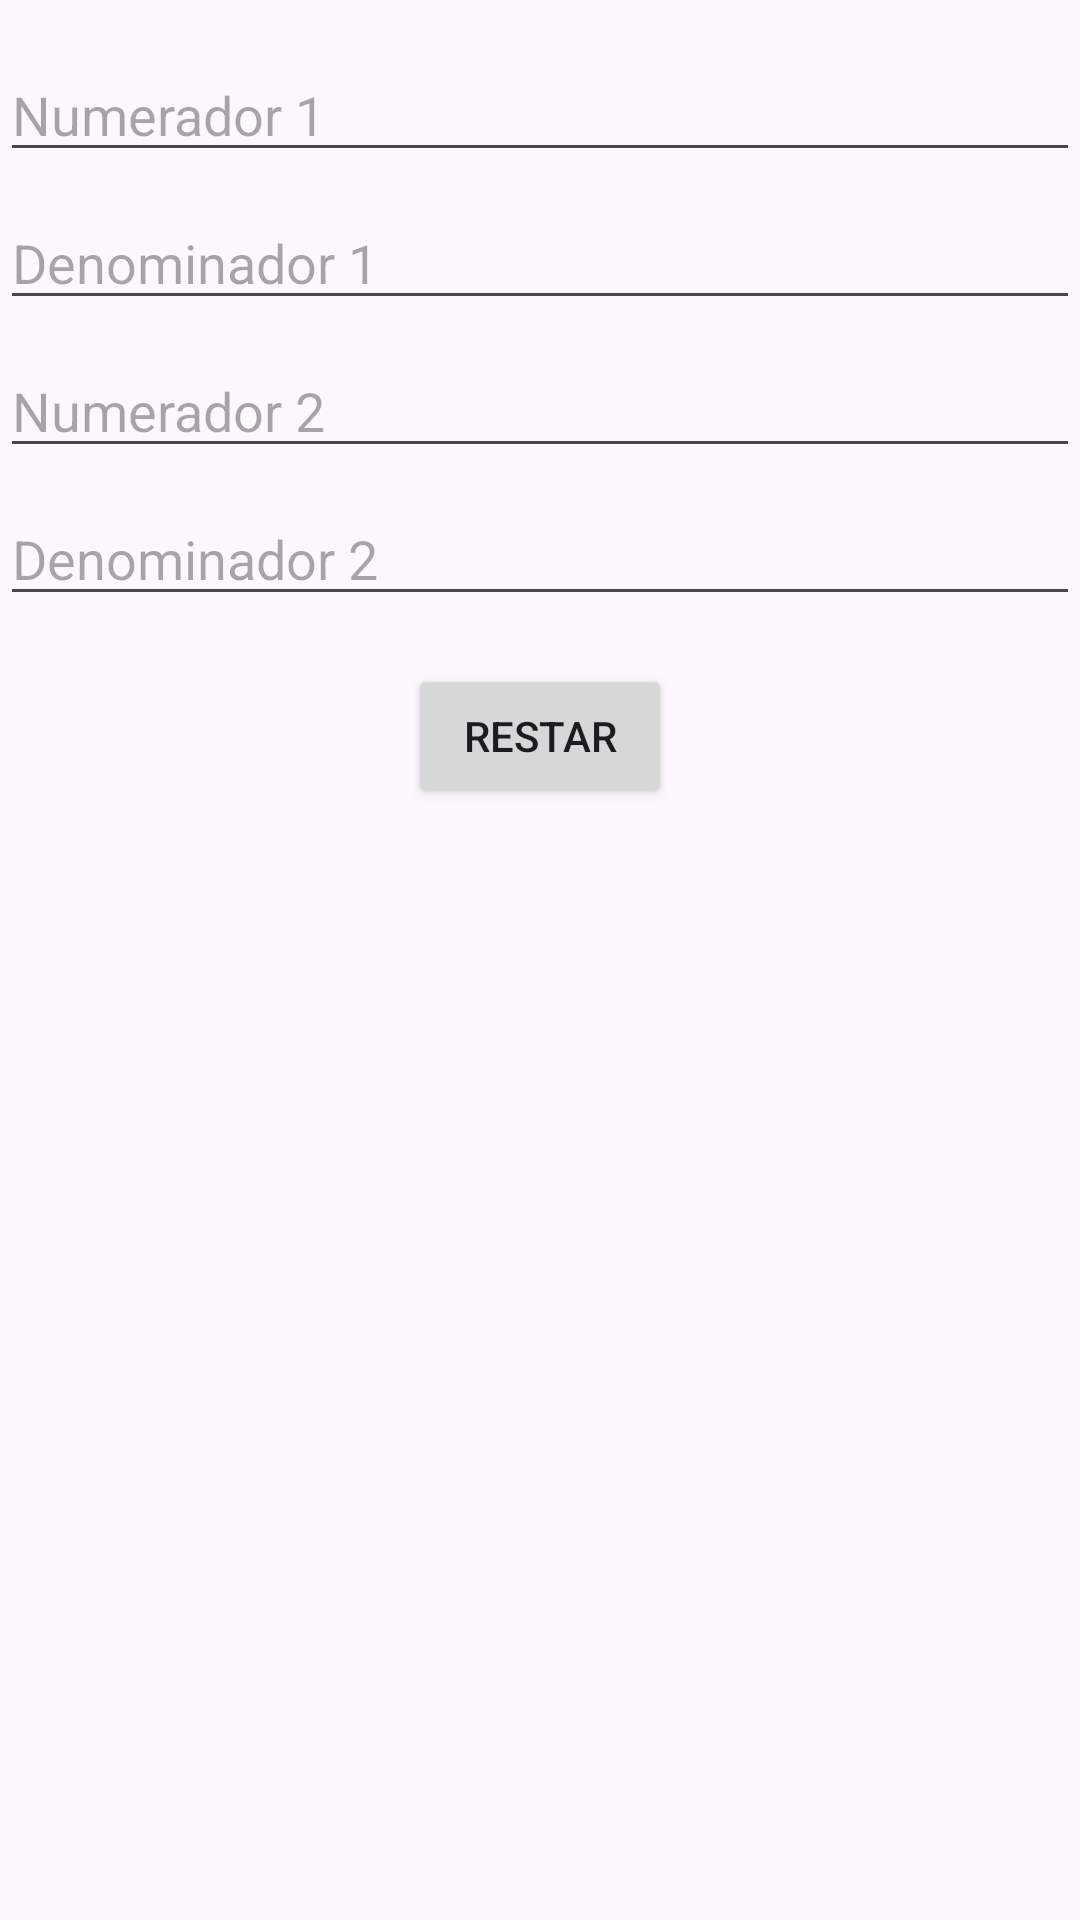

Here is an Android app screen rendered from its layout file. Give the layout XML and the strings, colors and styles it references.
<!-- AndroidManifest.xml: application theme Theme.Activity_x5 -->
<!-- res/layout/activity_5.xml -->
<?xml version="1.0" encoding="utf-8"?>
<androidx.constraintlayout.widget.ConstraintLayout
    xmlns:android="http://schemas.android.com/apk/res/android"
    xmlns:app="http://schemas.android.com/apk/res-auto"
    xmlns:tools="http://schemas.android.com/tools"
    android:layout_width="match_parent"
    android:layout_height="match_parent"
    tools:context=".Activity5">

    <EditText
        android:id="@+id/editTextNumerador1"
        android:layout_width="0dp"
        android:layout_height="wrap_content"
        android:layout_marginTop="16dp"
        android:hint="Numerador 1"
        app:layout_constraintEnd_toEndOf="parent"
        app:layout_constraintStart_toStartOf="parent"
        app:layout_constraintTop_toTopOf="parent" />

    <EditText
        android:id="@+id/editTextDenominador1"
        android:layout_width="0dp"
        android:layout_height="wrap_content"
        android:layout_marginTop="8dp"
        android:hint="Denominador 1"
        app:layout_constraintEnd_toEndOf="parent"
        app:layout_constraintStart_toStartOf="parent"
        app:layout_constraintTop_toBottomOf="@+id/editTextNumerador1" />

    <EditText
        android:id="@+id/editTextNumerador2"
        android:layout_width="0dp"
        android:layout_height="wrap_content"
        android:layout_marginTop="8dp"
        android:hint="Numerador 2"
        app:layout_constraintEnd_toEndOf="parent"
        app:layout_constraintStart_toStartOf="parent"
        app:layout_constraintTop_toBottomOf="@+id/editTextDenominador1" />

    <EditText
        android:id="@+id/editTextDenominador2"
        android:layout_width="0dp"
        android:layout_height="wrap_content"
        android:layout_marginTop="8dp"
        android:hint="Denominador 2"
        app:layout_constraintEnd_toEndOf="parent"
        app:layout_constraintStart_toStartOf="parent"
        app:layout_constraintTop_toBottomOf="@+id/editTextNumerador2" />

    <Button
        android:id="@+id/btnRestar"
        android:layout_width="wrap_content"
        android:layout_height="wrap_content"
        android:layout_marginTop="16dp"
        android:text="Restar"
        app:layout_constraintEnd_toEndOf="parent"
        app:layout_constraintStart_toStartOf="parent"
        app:layout_constraintTop_toBottomOf="@+id/editTextDenominador2" />

    <TextView
        android:id="@+id/textViewResultadoResta"
        android:layout_width="0dp"
        android:layout_height="wrap_content"
        android:layout_marginTop="16dp"
        android:text=""
        app:layout_constraintEnd_toEndOf="parent"
        app:layout_constraintStart_toStartOf="parent"
        app:layout_constraintTop_toBottomOf="@+id/btnRestar" />

</androidx.constraintlayout.widget.ConstraintLayout>
<!-- resources referenced by this layout -->
<resources>
  <style name="Theme.Activity_x5" parent="Base.Theme.Activity_x5" />
  <style name="Base.Theme.Activity_x5" parent="Theme.Material3.DayNight.NoActionBar">
          
          
      </style>
</resources>
